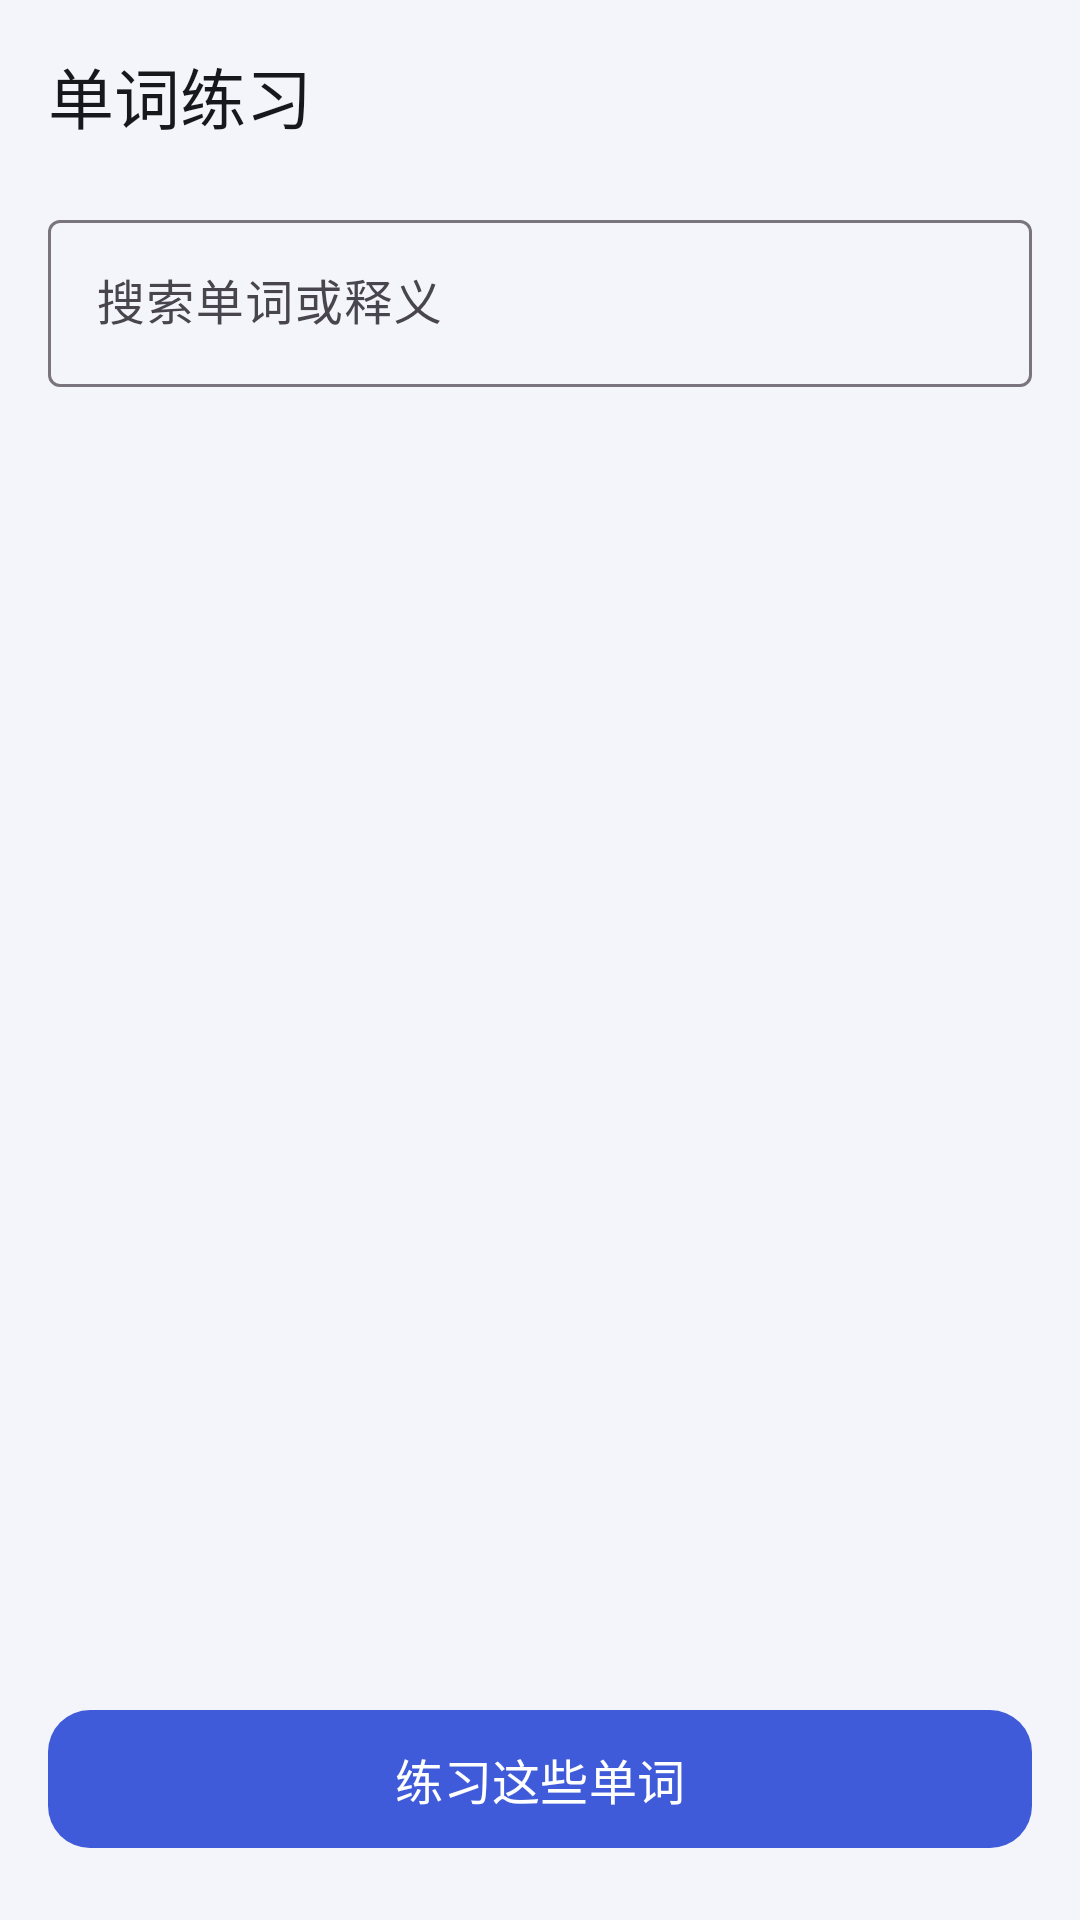

The Android layout XML behind this screen, and the referenced resources:
<!-- AndroidManifest.xml: application theme Theme.WordDrill -->
<!-- res/layout/activity_word_list.xml -->
<?xml version="1.0" encoding="utf-8"?>
<LinearLayout xmlns:android="http://schemas.android.com/apk/res/android"
    xmlns:app="http://schemas.android.com/apk/res-auto"
    android:id="@+id/root"
    android:layout_width="match_parent"
    android:layout_height="match_parent"
    android:background="@color/bg"
    android:focusableInTouchMode="true"
    android:orientation="vertical">

    <com.google.android.material.appbar.MaterialToolbar
        android:id="@+id/toolbar"
        style="@style/Toolbar.WordDrill"
        android:layout_width="match_parent"
        android:layout_height="?attr/actionBarSize"
        app:navigationIcon="@drawable/ic_arrow_back"
        app:title="@string/title_main" />

    <com.google.android.material.textfield.TextInputLayout
        android:id="@+id/tilSearch"
        style="@style/Widget.Material3.TextInputLayout.OutlinedBox"
        android:layout_width="match_parent"
        android:layout_height="wrap_content"
        android:layout_marginStart="16dp"
        android:layout_marginTop="4dp"
        android:layout_marginEnd="16dp"
        android:hint="@string/search_bar_hint"
        app:endIconMode="clear_text">

        <com.google.android.material.textfield.TextInputEditText
            android:id="@+id/etSearch"
            android:layout_width="match_parent"
            android:layout_height="wrap_content"
            android:imeOptions="actionSearch"
            android:inputType="text"
            android:maxLines="1" />
    </com.google.android.material.textfield.TextInputLayout>

    <LinearLayout
        android:layout_width="match_parent"
        android:layout_height="wrap_content"
        android:layout_marginStart="20dp"
        android:layout_marginTop="10dp"
        android:layout_marginEnd="12dp"
        android:gravity="center_vertical"
        android:orientation="horizontal">

        <TextView
            android:id="@+id/tvCount"
            android:layout_width="0dp"
            android:layout_height="wrap_content"
            android:layout_weight="1"
            android:textColor="@color/text_hint"
            android:textSize="12sp" />

        <com.google.android.material.button.MaterialButton
            android:id="@+id/btnClearMistakes"
            style="@style/Widget.Material3.Button.TextButton"
            android:layout_width="wrap_content"
            android:layout_height="48dp"
            android:minWidth="0dp"
            android:paddingStart="10dp"
            android:paddingEnd="10dp"
            android:text="@string/action_clear_mistakes"
            android:textSize="12sp"
            android:visibility="gone" />
    </LinearLayout>

    <TextView
        android:id="@+id/tvHint"
        android:layout_width="match_parent"
        android:layout_height="wrap_content"
        android:layout_marginStart="20dp"
        android:layout_marginTop="2dp"
        android:layout_marginEnd="20dp"
        android:lineSpacingExtra="2dp"
        android:textColor="@color/text_hint"
        android:textSize="11sp"
        android:visibility="gone" />

    <com.google.android.material.chip.ChipGroup
        android:id="@+id/chipGroup"
        android:layout_width="match_parent"
        android:layout_height="wrap_content"
        android:layout_marginStart="16dp"
        android:layout_marginTop="8dp"
        android:layout_marginEnd="16dp"
        android:visibility="gone"
        app:chipSpacingHorizontal="8dp"
        app:selectionRequired="true"
        app:singleLine="true"
        app:singleSelection="true">

        <com.google.android.material.chip.Chip
            android:id="@+id/chipAll"
            style="@style/Widget.Material3.Chip.Filter"
            android:layout_width="wrap_content"
            android:layout_height="wrap_content"
            android:checked="true"
            android:text="@string/learned_scope_all" />

        <com.google.android.material.chip.Chip
            android:id="@+id/chipLearning"
            style="@style/Widget.Material3.Chip.Filter"
            android:layout_width="wrap_content"
            android:layout_height="wrap_content"
            android:text="@string/learned_scope_learning" />

        <com.google.android.material.chip.Chip
            android:id="@+id/chipMastered"
            style="@style/Widget.Material3.Chip.Filter"
            android:layout_width="wrap_content"
            android:layout_height="wrap_content"
            android:text="@string/learned_scope_mastered" />

        <com.google.android.material.chip.Chip
            android:id="@+id/chipWeak"
            style="@style/Widget.Material3.Chip.Filter"
            android:layout_width="wrap_content"
            android:layout_height="wrap_content"
            android:text="@string/learned_scope_weak" />
    </com.google.android.material.chip.ChipGroup>

    <androidx.recyclerview.widget.RecyclerView
        android:id="@+id/recycler"
        android:layout_width="match_parent"
        android:layout_height="0dp"
        android:layout_marginTop="4dp"
        android:layout_weight="1"
        android:clipToPadding="false"
        android:paddingStart="16dp"
        android:paddingEnd="16dp"
        android:paddingBottom="8dp" />

    <com.google.android.material.button.MaterialButton
        android:id="@+id/btnPractice"
        android:layout_width="match_parent"
        android:layout_height="54dp"
        android:layout_marginStart="16dp"
        android:layout_marginTop="6dp"
        android:layout_marginEnd="16dp"
        android:layout_marginBottom="20dp"
        android:text="@string/action_practice_these"
        android:textSize="16sp"
        app:cornerRadius="14dp" />
</LinearLayout>
<!-- resources referenced by this layout -->
<resources>
  <color name="bg">#F4F5FA</color>
  <color name="text_hint">#656D7C</color>
  <string name="action_clear_mistakes">清空错题本</string>
  <string name="action_practice_these">练习这些单词</string>
  <string name="learned_scope_all">全部</string>
  <string name="learned_scope_learning">还没掌握</string>
  <string name="learned_scope_mastered">已掌握</string>
  <string name="learned_scope_weak">易忘</string>
  <string name="search_bar_hint">搜索单词或释义</string>
  <string name="title_main">单词练习</string>
  <style name="Toolbar.WordDrill" parent="Widget.Material3.Toolbar">
          <item name="android:background">@color/bg</item>
          <item name="titleTextColor">@color/text_primary</item>
          <item name="subtitleTextColor">@color/text_secondary</item>
          <item name="navigationIconTint">@color/text_primary</item>
      </style>
  <style name="Theme.WordDrill" parent="Theme.Material3.DayNight.NoActionBar">
          <item name="colorPrimary">@color/brand</item>
          <item name="colorOnPrimary">@color/white</item>
          <item name="colorPrimaryContainer">@color/brand_container</item>
          <item name="colorOnPrimaryContainer">@color/brand_dark</item>
          <item name="colorSecondary">@color/accent</item>
          
          <item name="colorSecondaryContainer">@color/brand_container</item>
          <item name="colorOnSecondaryContainer">@color/brand_dark</item>
          <item name="colorSurface">@color/surface</item>
          <item name="android:colorBackground">@color/bg</item>
          <item name="android:windowBackground">@color/bg</item>
          <item name="android:statusBarColor">@color/bg</item>
          <item name="android:navigationBarColor">@color/bg</item>
          <item name="android:windowLightStatusBar">@bool/light_status_bar</item>
      </style>
  <color name="text_primary">#17181C</color>
  <color name="text_secondary">#5B6172</color>
  <color name="brand">#3F5BD9</color>
  <color name="white">#FFFFFF</color>
  <color name="brand_container">#E4E9FF</color>
  <color name="brand_dark">#1D2B6B</color>
  <color name="accent">#C97A00</color>
  <color name="surface">#FFFFFF</color>
</resources>
